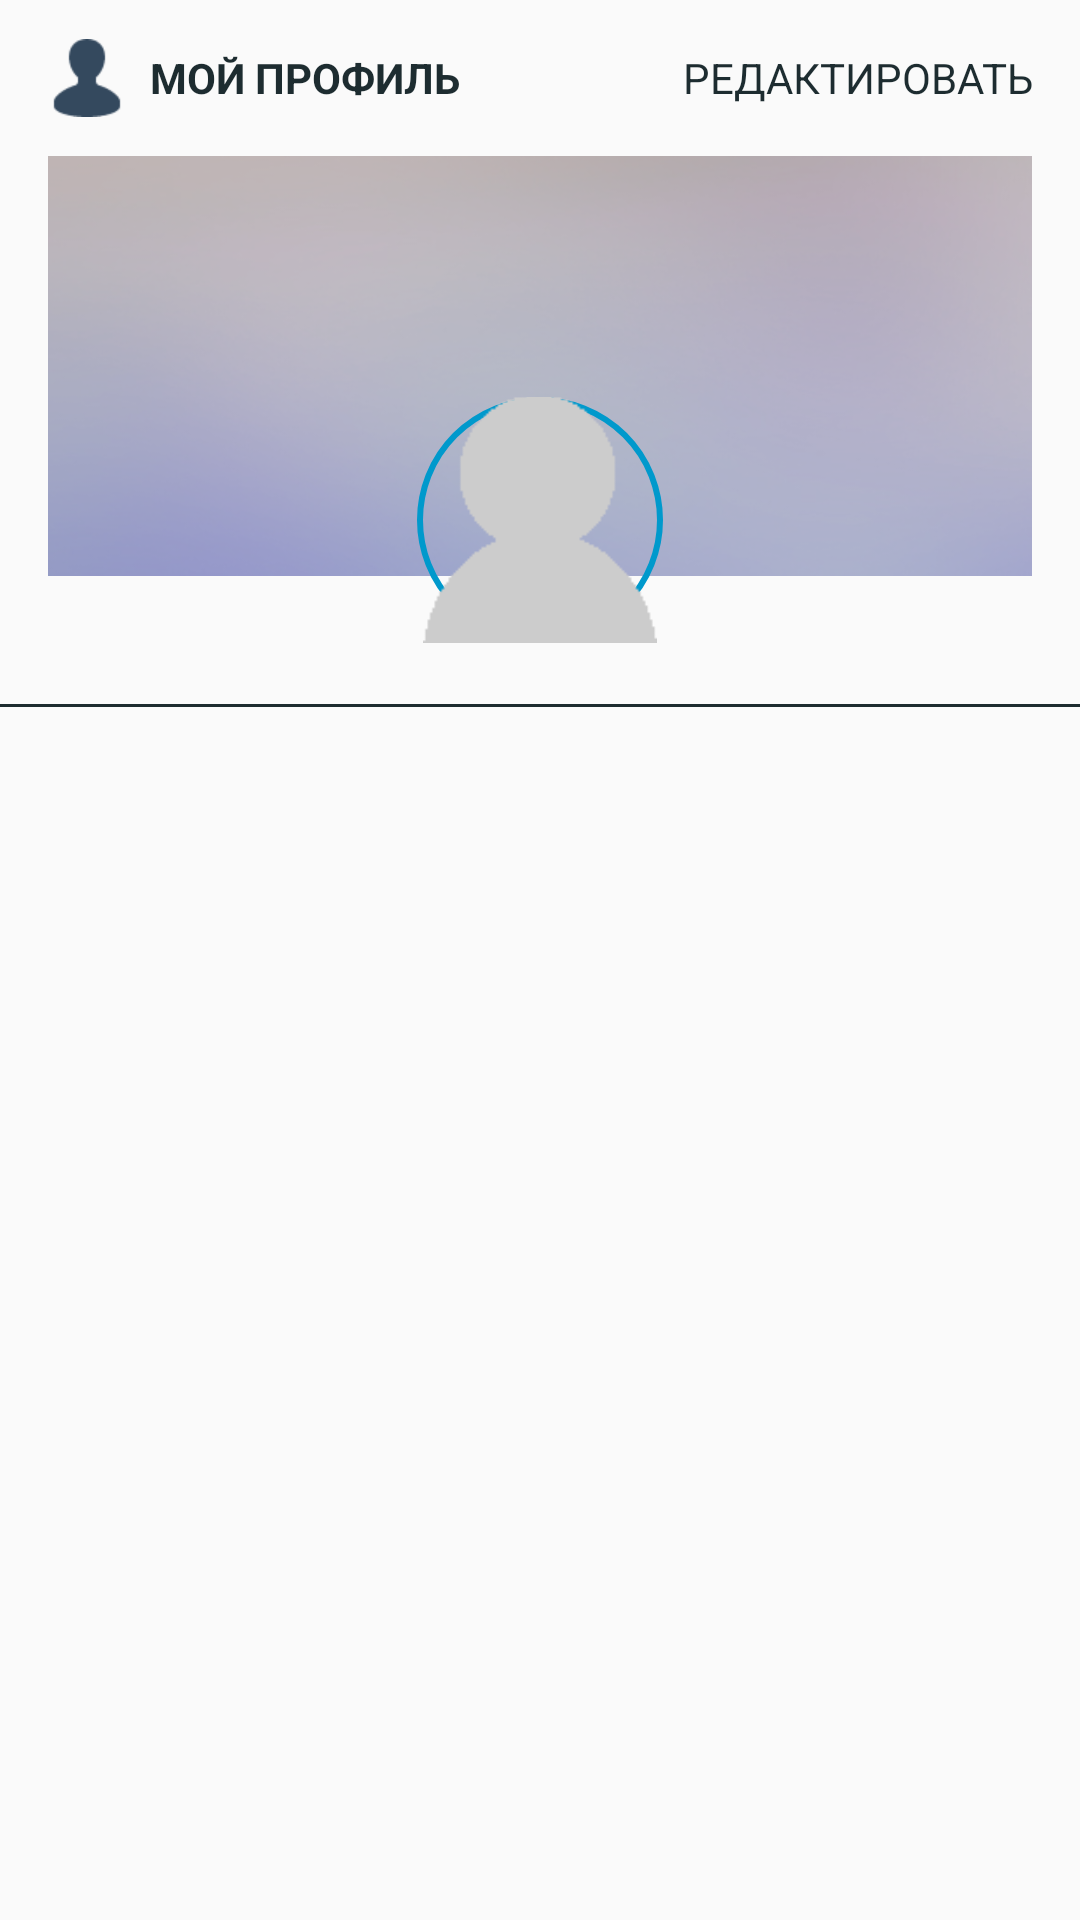

Layout XML and referenced resources for this Android screen:
<!-- AndroidManifest.xml: application theme AppTheme -->
<!-- res/layout/fragment_profile.xml -->
<?xml version="1.0" encoding="utf-8"?>
<LinearLayout xmlns:android="http://schemas.android.com/apk/res/android"
              xmlns:app="http://schemas.android.com/apk/res-auto"
              xmlns:tools="http://schemas.android.com/tools"
              android:orientation="vertical"
              android:layout_width="match_parent"
              android:layout_height="match_parent"
              android:layout_marginTop="@dimen/outer_margin_big">



        <LinearLayout
            android:orientation="horizontal"
            android:layout_width="match_parent"
            android:layout_height="wrap_content"
            android:layout_weight="0"
            android:layout_marginLeft="@dimen/outer_margin_big"
            android:layout_marginRight="@dimen/outer_margin_big"
            android:layout_marginTop="@dimen/outer_margin_medium">

            <ImageView
                android:layout_width="@dimen/icon_size_medium"
                android:layout_height="@dimen/icon_size_medium"
                android:id="@+id/imageView3"
                android:background="@drawable/profile"
                android:layout_gravity="center_vertical"/>

            <TextView
                android:orientation="horizontal"
                android:layout_width="wrap_content"
                android:layout_height="wrap_content"
                android:textAppearance="?android:attr/textAppearanceSmall"
                android:textAllCaps="true"
                android:textColor="@color/colorPrimary"
                android:text="@string/tab_profile"
                android:id="@+id/profile_username_title"
                android:layout_gravity="center_vertical"
                android:layout_marginLeft="@dimen/icon_margin"
                android:layout_weight="1"
                android:textStyle="bold"/>

            <Button
                android:layout_width="wrap_content"
                android:layout_height="@dimen/icon_size"
                android:text="@string/edit"
                android:id="@+id/profile_edit_btn"
                android:textAppearance="?android:attr/textAppearanceSmall"
                android:textAllCaps="true"
                android:textColor="@color/colorPrimary"
                android:background="@drawable/button_shape"
                android:layout_gravity="center_vertical"/>

            />
        </LinearLayout>

    <ImageView
        android:layout_width="match_parent"
        android:layout_height="140dp"
        android:id="@+id/profile_background_imageView"
        android:background="@android:color/transparent"
        android:src="@drawable/profile_back2"
        android:scaleType="centerCrop"
        android:alpha="0.5"
        android:layout_marginLeft="@dimen/outer_margin_big"
        android:layout_marginRight="@dimen/outer_margin_big"
        android:layout_marginTop="@dimen/outer_margin_medium"
        />

    <ImageView
        android:layout_width="82dp"
        android:layout_height="82dp"
        android:id="@+id/profile_avatar_imageView"
        android:layout_gravity="center"
        android:src="@drawable/profile_image"
        android:scaleType="centerCrop"
        android:layout_marginTop="-60dp"
        android:background="@drawable/circle_button"
        android:padding="2dp"/>

    <TextView
        android:layout_width="wrap_content"
        android:layout_height="wrap_content"
        android:textAppearance="?android:attr/textAppearanceSmall"
        android:text="@string/name"
        android:id="@+id/profile_name_TextView"
        android:textColor="@color/colorPrimary"
        android:textAllCaps="true"
        android:layout_weight="0"
        android:layout_gravity="center_horizontal"
        android:layout_marginTop="@dimen/outer_margin"
        android:visibility="gone"/>

    <LinearLayout
            android:orientation="horizontal"
            android:layout_width="match_parent"
            android:layout_height="wrap_content"
            android:layout_marginLeft="@dimen/outer_margin_big"
            android:layout_marginRight="@dimen/outer_margin_big"
            android:id="@+id/profile_info_layout"
            android:layout_marginTop="-16dp"
            android:visibility="gone">

            <LinearLayout
                android:orientation="vertical"
                android:layout_width="wrap_content"
                android:layout_height="wrap_content"
                android:layout_weight="0"
                android:layout_gravity="center_vertical">

                <TextView
                    android:layout_width="wrap_content"
                    android:layout_height="wrap_content"
                    android:text="2"
                    android:textAppearance="?android:attr/textAppearanceSmall"
                    android:textAllCaps="true"
                    android:textColor="@color/colorPrimary"
                    android:id="@+id/profile_subscribes_count"/>

                <TextView
                    android:layout_width="wrap_content"
                    android:layout_height="wrap_content"
                    android:text="@string/subscriptions"
                    android:id="@+id/textView5"
                    android:textAppearance="?android:attr/textAppearanceSmall"
                    android:textAllCaps="true"
                    android:textColor="@color/colorPrimary"
                    android:layout_marginTop="@dimen/outer_margin"/>
            </LinearLayout>

            <FrameLayout
                android:layout_width="0dp"
                android:layout_height="wrap_content"
                android:layout_weight="1">
            </FrameLayout>

            <LinearLayout
                android:orientation="vertical"
                android:layout_width="wrap_content"
                android:layout_height="wrap_content"
                android:layout_weight="0"
                android:layout_gravity="center_vertical">

                <TextView
                    android:layout_width="wrap_content"
                    android:layout_height="wrap_content"
                    android:text="4"
                    android:id="@+id/profile_like_count"
                    android:textAppearance="?android:attr/textAppearanceSmall"
                    android:textAllCaps="true"
                    android:textColor="@color/colorPrimary"
                    android:singleLine="false"/>

                <TextView
                    android:layout_width="wrap_content"
                    android:layout_height="wrap_content"
                    android:text="@string/likes"
                    android:id="@+id/textView7"
                    android:textAppearance="?android:attr/textAppearanceSmall"
                    android:textAllCaps="true"
                    android:textColor="@color/colorPrimary"
                    android:layout_marginTop="@dimen/outer_margin"/>
            </LinearLayout>

            <FrameLayout
                android:layout_width="0dp"
                android:layout_height="wrap_content"
                android:layout_weight="4">
            </FrameLayout>

    </LinearLayout>
    <LinearLayout
        android:layout_width="match_parent"
        android:layout_height="wrap_content"
        android:orientation="vertical"
        android:layout_marginTop="-28dp">

        <android.support.design.widget.TabLayout
            android:id="@+id/profile_tabs"
            style="@style/MyCustomTabLayout"
            android:layout_width="match_parent"
            android:layout_height="wrap_content"

            app:tabBackground="@android:color/transparent"
            app:tabIndicatorColor="@color/colorPrimary"
            app:tabIndicatorHeight="4dp"
            />

        <FrameLayout
            android:layout_width="match_parent"
            android:layout_height="1dp"
            android:background="@color/colorPrimary">
        </FrameLayout>
    </LinearLayout>

    <android.support.v4.view.ViewPager
        android:id="@+id/profile_container"
        android:layout_width="wrap_content"
        android:layout_height="0dp"
        android:layout_weight="1"
        android:layout_marginTop="@dimen/outer_margin"
        android:layout_marginBottom="@dimen/outer_margin"
        />

</LinearLayout>
<!-- resources referenced by this layout -->
<resources>
  <color name="colorPrimary">#1D2C30</color>
  <dimen name="icon_margin">8dp</dimen>
  <dimen name="icon_size">36dp</dimen>
  <dimen name="icon_size_medium">26dp</dimen>
  <dimen name="outer_margin">4dp</dimen>
  <dimen name="outer_margin_big">16dp</dimen>
  <dimen name="outer_margin_medium">8dp</dimen>
  <!-- drawable circle_button (drawable) -->
  <?xml version="1.0" encoding="utf-8"?>
  <shape xmlns:android="http://schemas.android.com/apk/res/android"
         android:shape="oval">
      <padding
          android:bottom="2dip"
          android:top="2dip"
          android:left="2dip"
          android:right="2dip"
          />
      <solid android:color="@android:color/transparent"/>
      <stroke android:width="2dip" android:color="@android:color/holo_blue_dark"/>
  </shape>
  <!-- drawable profile: png bitmap (drawable, 1006 bytes) -->
  <!-- drawable profile_back2: jpg bitmap (drawable, 53805 bytes) -->
  <!-- drawable profile_image: png bitmap (drawable, 3221 bytes) -->
  <string name="edit">Редактировать</string>
  <string name="likes">Нравится</string>
  <string name="name">Имя</string>
  <string name="subscriptions">Подписки</string>
  <string name="tab_profile">Мой профиль</string>
  <style name="MyCustomTabLayout" parent="Widget.Design.TabLayout">
          <item name="tabMaxWidth">@dimen/tab_max_width</item>
          <item name="tabIndicatorColor">@android:color/transparent</item>
          <item name="tabIndicatorHeight">2dp</item>
          <item name="tabPaddingStart">12dp</item>
          <item name="tabPaddingEnd">12dp</item>
          <item name="tabMode">fixed</item>
          <item name="tabGravity">fill</item>
          <item name="tabBackground">@drawable/tab_background</item>
          <item name="tabTextAppearance">@style/MyCustomTabTextAppearance</item>
          <item name="tabSelectedTextColor">@color/colorPrimary</item>
      </style>
  <style name="AppTheme" parent="Theme.AppCompat.Light.DarkActionBar">
          
          <item name="colorPrimary">@color/colorPrimary</item>
          <item name="colorPrimaryDark">@color/colorPrimaryDark</item>
          <item name="colorAccent">@color/colorAccent</item>
          <item name="windowActionBar">false</item>
          <item name="windowNoTitle">true</item>
      </style>
  <dimen name="tab_max_width">256dp</dimen>
  <style name="MyCustomTabTextAppearance" parent="TextAppearance.Design.Tab">
          <item name="android:textAppearance">?android:attr/textAppearanceSmall</item>
          <item name="android:textStyle">bold</item>
          <item name="android:textColor">@color/colorPrimary</item>
          <item name="android:padding">4dp</item>
          <item name="textAllCaps">true</item>
      </style>
  <color name="colorPrimaryDark">#003333</color>
  <color name="colorAccent">#0066ff</color>
</resources>
